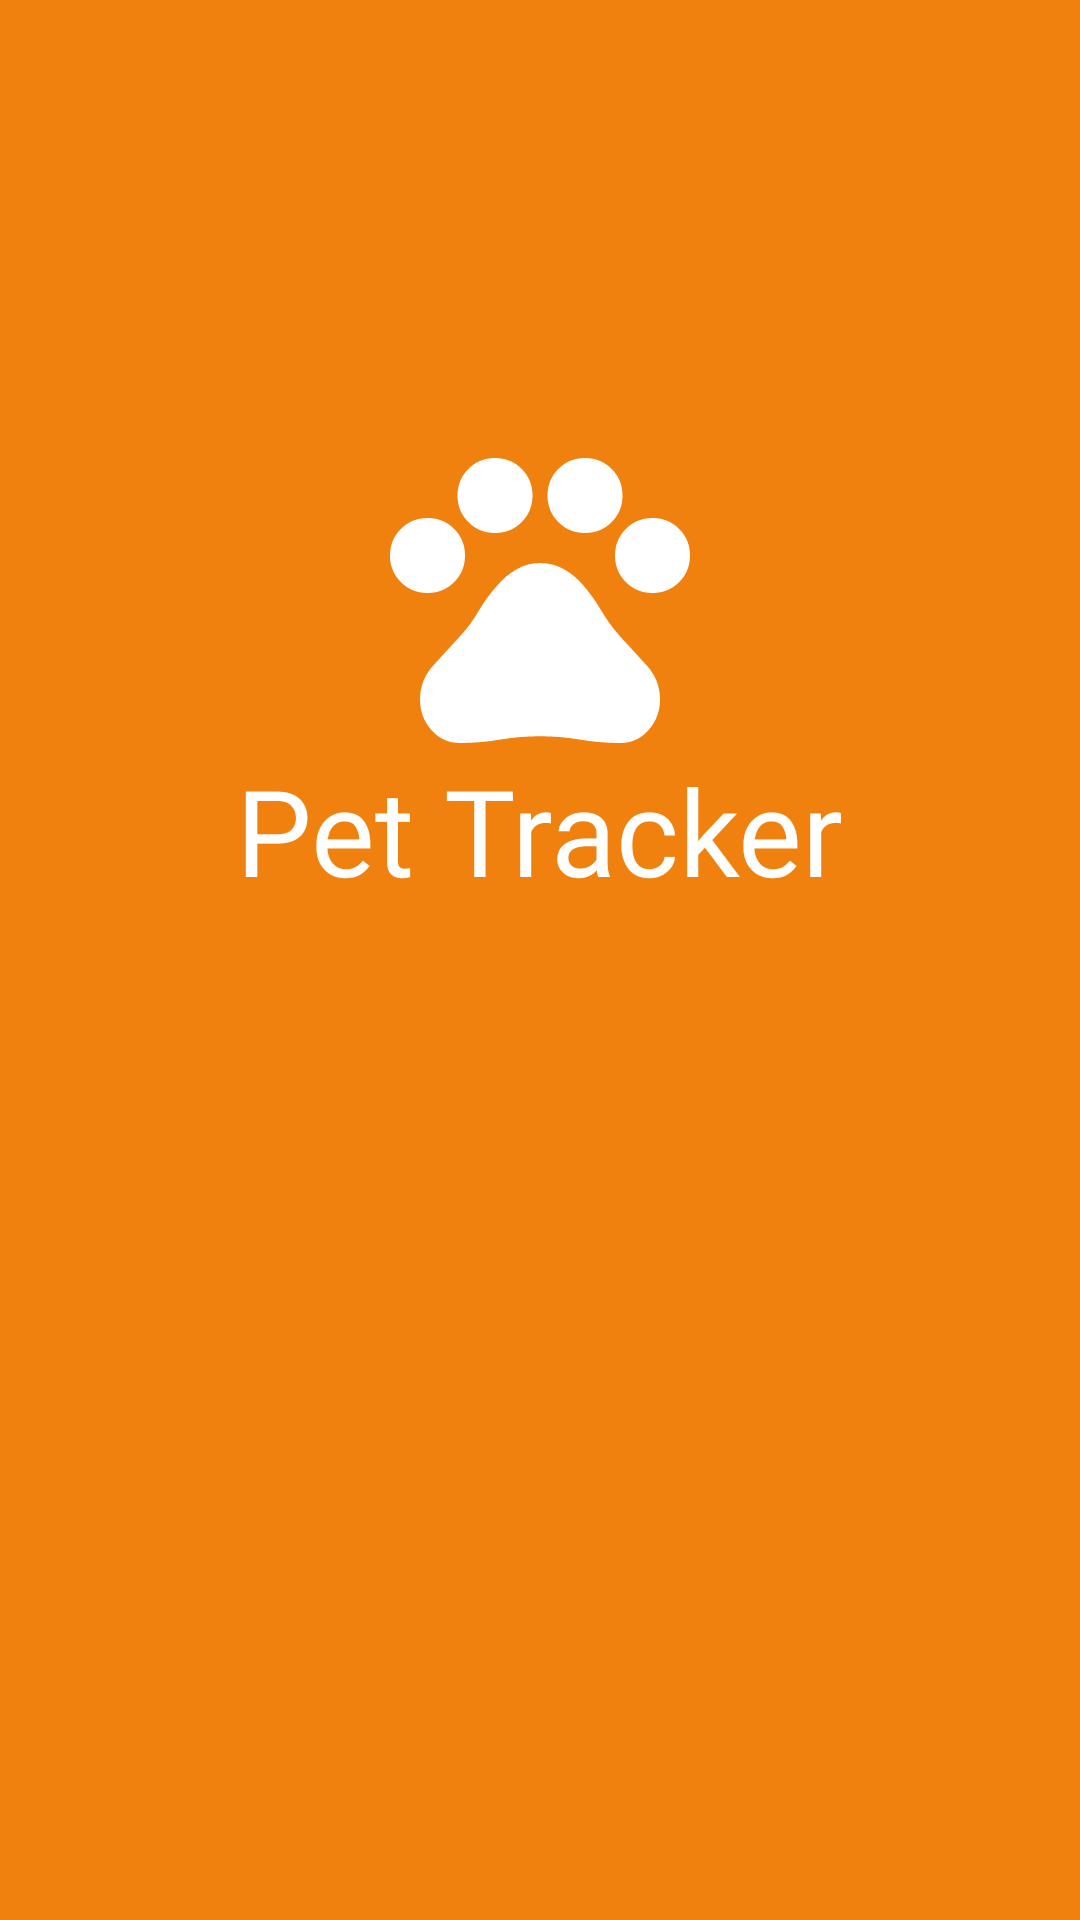

Write the Android layout XML for this screen, with the resource values it uses.
<!-- AndroidManifest.xml: application theme Theme.PetTrackerFERSONCAPSTONE -->
<!-- res/layout/activity_splash_screen.xml -->
<?xml version="1.0" encoding="utf-8"?>
<RelativeLayout xmlns:android="http://schemas.android.com/apk/res/android"
    xmlns:app="http://schemas.android.com/apk/res-auto"
    xmlns:tools="http://schemas.android.com/tools"
    android:layout_width="match_parent"
    android:layout_height="match_parent"
    android:background="@color/primary"
    tools:context=".SplashScreen">


    <ImageView
        android:id="@+id/imageview"
        android:layout_width="100dp"
        android:layout_height="100dp"
        android:src="@drawable/icon_white"
        android:layout_centerHorizontal="true"
        android:layout_marginTop="150dp"/>

    <TextView
        android:layout_width="wrap_content"
        android:layout_height="wrap_content"
        android:text="Pet Tracker"
        android:textColor="@color/white"
        android:fontFamily="@font/roboto_bold"
        android:textSize="40sp"
        android:layout_below="@id/imageview"
        android:layout_centerHorizontal="true"
        tools:ignore="HardcodedText" />

</RelativeLayout>
<!-- resources referenced by this layout -->
<resources>
  <color name="primary">#F0810E</color>
  <color name="white">#FFFFFFFF</color>
  <!-- drawable icon_white (drawable) -->
  <vector xmlns:android="http://schemas.android.com/apk/res/android"
      android:width="100dp"
      android:height="95dp"
      android:viewportWidth="100"
      android:viewportHeight="95">
    <path
        android:pathData="M12.5,45C9,45 6.04,43.79 3.63,41.38C1.21,38.96 0,36 0,32.5C0,29 1.21,26.04 3.63,23.63C6.04,21.21 9,20 12.5,20C16,20 18.96,21.21 21.38,23.63C23.79,26.04 25,29 25,32.5C25,36 23.79,38.96 21.38,41.38C18.96,43.79 16,45 12.5,45ZM35,25C31.5,25 28.54,23.79 26.13,21.38C23.71,18.96 22.5,16 22.5,12.5C22.5,9 23.71,6.04 26.13,3.63C28.54,1.21 31.5,0 35,0C38.5,0 41.46,1.21 43.88,3.63C46.29,6.04 47.5,9 47.5,12.5C47.5,16 46.29,18.96 43.88,21.38C41.46,23.79 38.5,25 35,25ZM65,25C61.5,25 58.54,23.79 56.13,21.38C53.71,18.96 52.5,16 52.5,12.5C52.5,9 53.71,6.04 56.13,3.63C58.54,1.21 61.5,0 65,0C68.5,0 71.46,1.21 73.88,3.63C76.29,6.04 77.5,9 77.5,12.5C77.5,16 76.29,18.96 73.88,21.38C71.46,23.79 68.5,25 65,25ZM87.5,45C84,45 81.04,43.79 78.63,41.38C76.21,38.96 75,36 75,32.5C75,29 76.21,26.04 78.63,23.63C81.04,21.21 84,20 87.5,20C91,20 93.96,21.21 96.38,23.63C98.79,26.04 100,29 100,32.5C100,36 98.79,38.96 96.38,41.38C93.96,43.79 91,45 87.5,45ZM23.25,95C19.5,95 16.35,93.56 13.81,90.69C11.27,87.82 10,84.42 10,80.5C10,76.17 11.48,72.38 14.44,69.13C17.4,65.88 20.34,62.67 23.25,59.5C25.67,56.92 27.75,54.1 29.5,51.06C31.25,48.03 33.33,45.17 35.75,42.5C37.58,40.33 39.71,38.54 42.13,37.13C44.54,35.71 47.17,35 50,35C52.83,35 55.46,35.67 57.88,37C60.29,38.33 62.42,40.08 64.25,42.25C66.58,44.92 68.65,47.79 70.44,50.88C72.23,53.96 74.34,56.83 76.75,59.5C79.67,62.67 82.6,65.88 85.56,69.13C88.52,72.38 90,76.17 90,80.5C90,84.42 88.73,87.81 86.18,90.69C83.64,93.57 80.5,95 76.75,95C72.25,95 67.79,94.63 63.38,93.88C58.96,93.13 54.5,92.75 50,92.75C45.5,92.75 41.04,93.13 36.63,93.88C32.21,94.63 27.75,95 23.25,95Z"
        android:fillColor="#ffffff"/>
  </vector>
  <style name="Theme.PetTrackerFERSONCAPSTONE" parent="Base.Theme.PetTrackerFERSONCAPSTONE" />
  <style name="Base.Theme.PetTrackerFERSONCAPSTONE" parent="Theme.Material3.DayNight.NoActionBar">
          
          
      </style>
</resources>
